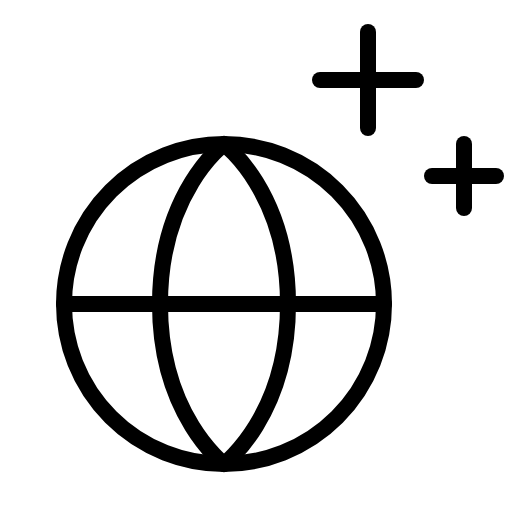
t = 0.00 s
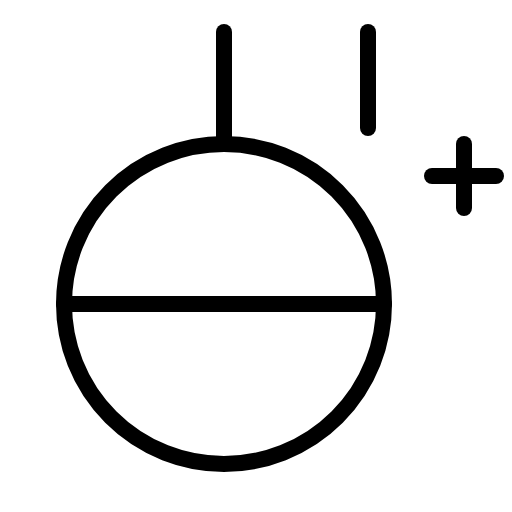
t = 2.10 s
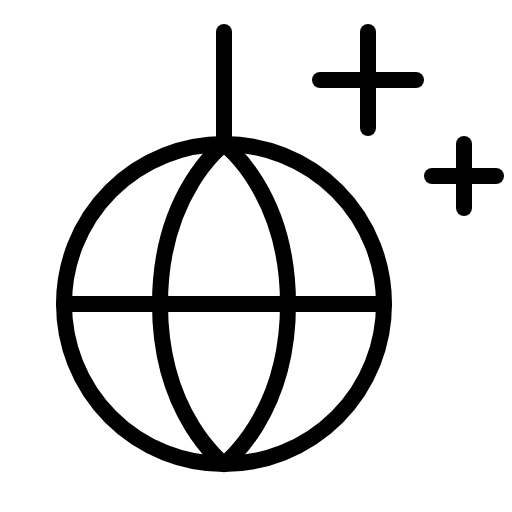
t = 2.48 s
t = 2.85 s: frame unchanged from t = 2.48 s, image omitted
t = 3.23 s: frame unchanged from t = 2.48 s, image omitted

The animated SVG that drew these frames (rendered in a browser with its animation timeline set to each time). Animation: 1 CSS @keyframes rule; one cycle of 3.60 s, repeats indefinitely.

<svg xmlns="http://www.w3.org/2000/svg" viewBox="0 0 256 256">
  <style>
    .draw-line {
      stroke-dasharray: 2000;
      stroke-dashoffset: 0;
    }
    svg:hover .draw-line {
      animation: phosphor-draw-in 1.5s ease-in-out infinite;
    }
    @keyframes phosphor-draw-in {
      0%   { stroke-dashoffset: 2000; }
      100% { stroke-dashoffset: 0; }
    }
  </style><rect width="256" height="256" fill="none"/><line x1="112" y1="16" x2="112" y2="72" fill="none" stroke="currentColor" stroke-linecap="round" stroke-linejoin="round" stroke-width="8" class="draw-line" pathLength="1" style="animation-delay: 0s"/><circle cx="112" cy="152" r="80" fill="none" stroke="currentColor" stroke-linecap="round" stroke-linejoin="round" stroke-width="8" class="draw-line" pathLength="1" style="animation-delay: 0.3s"/><path d="M144,152c0,56-32,80-32,80s-32-24-32-80,32-80,32-80S144,96,144,152Z" fill="none" stroke="currentColor" stroke-linecap="round" stroke-linejoin="round" stroke-width="8" class="draw-line" pathLength="1" style="animation-delay: 0.6s"/><line x1="32" y1="152" x2="192" y2="152" fill="none" stroke="currentColor" stroke-linecap="round" stroke-linejoin="round" stroke-width="8" class="draw-line" pathLength="1" style="animation-delay: 0.9s"/><line x1="232" y1="72" x2="232" y2="104" fill="none" stroke="currentColor" stroke-linecap="round" stroke-linejoin="round" stroke-width="8" class="draw-line" pathLength="1" style="animation-delay: 1.2s"/><line x1="248" y1="88" x2="216" y2="88" fill="none" stroke="currentColor" stroke-linecap="round" stroke-linejoin="round" stroke-width="8" class="draw-line" pathLength="1" style="animation-delay: 1.5s"/><line x1="184" y1="16" x2="184" y2="64" fill="none" stroke="currentColor" stroke-linecap="round" stroke-linejoin="round" stroke-width="8" class="draw-line" pathLength="1" style="animation-delay: 1.8s"/><line x1="208" y1="40" x2="160" y2="40" fill="none" stroke="currentColor" stroke-linecap="round" stroke-linejoin="round" stroke-width="8" class="draw-line" pathLength="1" style="animation-delay: 2.1s"/></svg>
